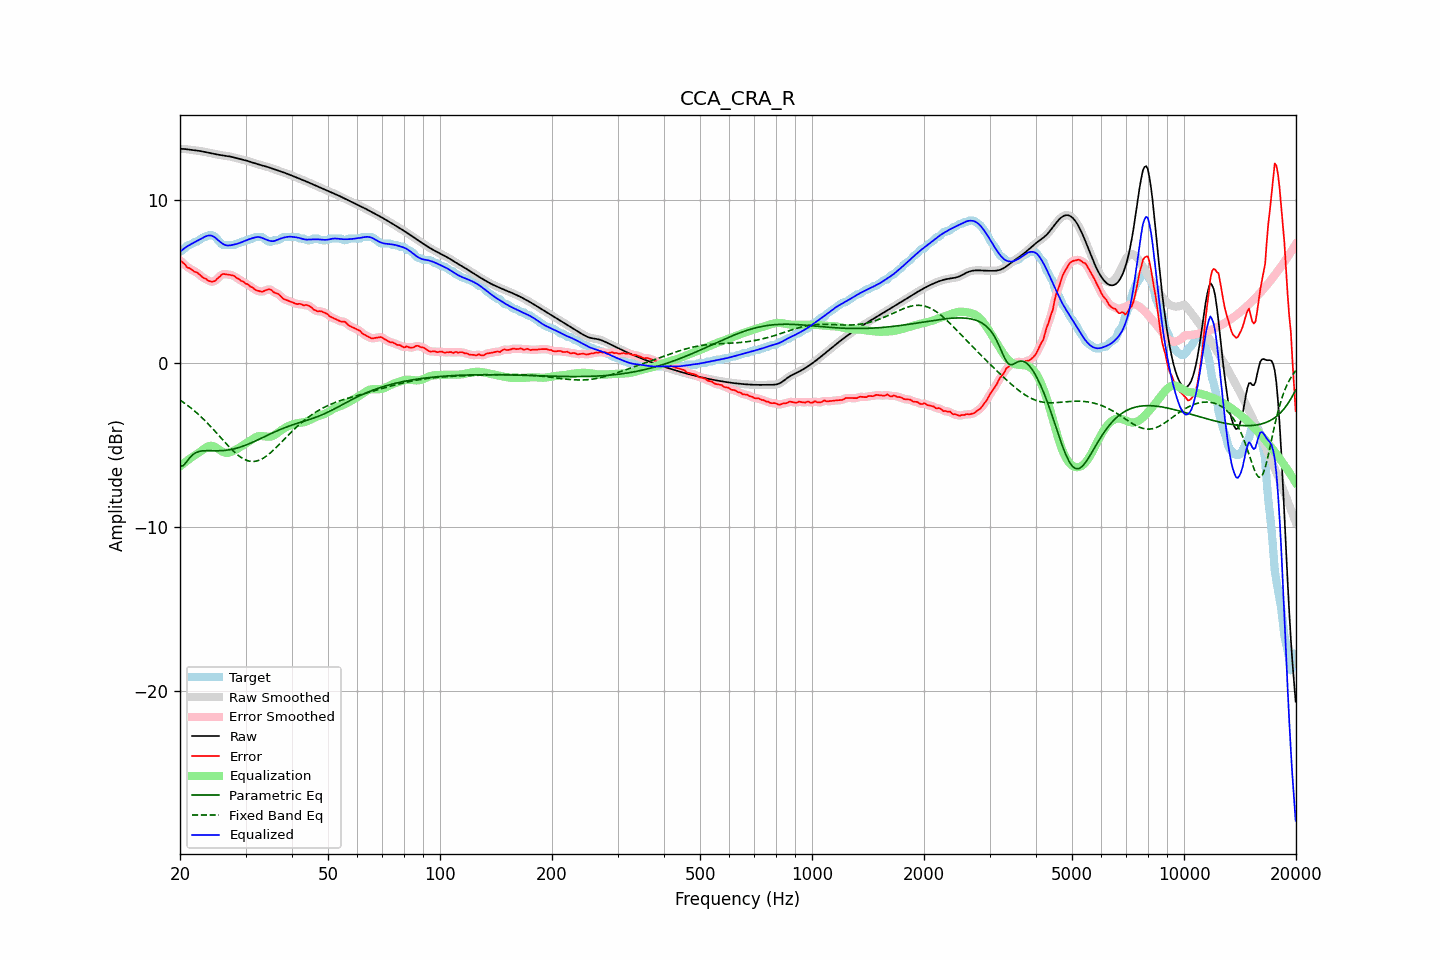

Values plotted in this chart, from the file beside it:
frequency, raw, error, smoothed, error_smoothed, equalization, parametric_eq, fixed_band_eq, equalized_raw, equalized_smoothed, target
20.00, 13.11, 6.28, 13.11, 6.30, -6.28, -6.28, -2.24, 6.82, 6.82, 6.83
20.20, 13.10, 6.23, 13.10, 6.21, -6.20, -6.26, -2.30, 6.90, 6.90, 6.88
20.40, 13.10, 6.14, 13.10, 6.12, -6.12, -6.24, -2.37, 6.98, 6.98, 6.96
20.61, 13.09, 6.06, 13.09, 6.04, -6.04, -6.13, -2.44, 7.05, 7.05, 7.03
20.81, 13.08, 5.91, 13.08, 5.94, -5.96, -6.02, -2.51, 7.12, 7.12, 7.17
21.02, 13.07, 5.84, 13.07, 5.86, -5.89, -5.89, -2.58, 7.18, 7.18, 7.23
21.23, 13.05, 5.82, 13.05, 5.80, -5.82, -5.76, -2.66, 7.24, 7.24, 7.23
21.44, 13.04, 5.75, 13.04, 5.75, -5.75, -5.66, -2.74, 7.30, 7.30, 7.29
21.66, 13.03, 5.68, 13.03, 5.68, -5.68, -5.56, -2.81, 7.35, 7.35, 7.34
21.87, 13.02, 5.60, 13.02, 5.62, -5.62, -5.50, -2.90, 7.40, 7.40, 7.42
22.09, 13.00, 5.58, 13.00, 5.57, -5.56, -5.44, -2.98, 7.45, 7.45, 7.43
22.31, 12.99, 5.53, 12.99, 5.51, -5.49, -5.40, -3.07, 7.50, 7.50, 7.46
22.54, 12.98, 5.44, 12.98, 5.44, -5.42, -5.37, -3.16, 7.55, 7.55, 7.54
22.76, 12.96, 5.35, 12.96, 5.35, -5.35, -5.35, -3.25, 7.61, 7.61, 7.61
22.99, 12.94, 5.27, 12.94, 5.27, -5.28, -5.34, -3.34, 7.66, 7.66, 7.67
23.22, 12.92, 5.20, 12.92, 5.21, -5.21, -5.33, -3.44, 7.71, 7.71, 7.73
23.45, 12.90, 5.18, 12.90, 5.15, -5.14, -5.32, -3.53, 7.76, 7.76, 7.73
23.69, 12.88, 5.09, 12.88, 5.10, -5.09, -5.32, -3.63, 7.80, 7.80, 7.79
23.92, 12.86, 5.04, 12.86, 5.05, -5.04, -5.32, -3.73, 7.82, 7.82, 7.83
24.16, 12.84, 5.02, 12.84, 5.01, -5.03, -5.32, -3.84, 7.81, 7.81, 7.83
24.40, 12.82, 5.00, 12.82, 5.00, -5.03, -5.33, -3.94, 7.79, 7.79, 7.83
24.65, 12.80, 5.01, 12.80, 5.02, -5.06, -5.33, -4.05, 7.74, 7.74, 7.79
24.89, 12.78, 5.05, 12.78, 5.07, -5.11, -5.33, -4.16, 7.67, 7.67, 7.73
25.14, 12.76, 5.16, 12.76, 5.15, -5.17, -5.33, -4.27, 7.59, 7.59, 7.60
25.39, 12.74, 5.25, 12.74, 5.25, -5.24, -5.33, -4.38, 7.51, 7.51, 7.49
25.65, 12.73, 5.32, 12.73, 5.35, -5.30, -5.32, -4.49, 7.42, 7.42, 7.40
25.91, 12.71, 5.44, 12.71, 5.42, -5.36, -5.32, -4.60, 7.34, 7.34, 7.27
26.16, 12.69, 5.47, 12.69, 5.46, -5.41, -5.31, -4.71, 7.28, 7.28, 7.23
26.43, 12.68, 5.45, 12.68, 5.46, -5.44, -5.31, -4.81, 7.24, 7.24, 7.23
26.69, 12.67, 5.44, 12.67, 5.45, -5.46, -5.29, -4.92, 7.21, 7.21, 7.23
26.96, 12.65, 5.43, 12.65, 5.43, -5.45, -5.28, -5.03, 7.20, 7.20, 7.23
27.23, 12.64, 5.41, 12.64, 5.41, -5.43, -5.26, -5.13, 7.21, 7.21, 7.23
27.50, 12.62, 5.39, 12.62, 5.40, -5.39, -5.25, -5.23, 7.23, 7.22, 7.23
27.77, 12.59, 5.37, 12.59, 5.36, -5.35, -5.23, -5.33, 7.24, 7.24, 7.23
28.05, 12.57, 5.33, 12.57, 5.31, -5.30, -5.20, -5.42, 7.27, 7.27, 7.24
28.33, 12.54, 5.23, 12.54, 5.25, -5.25, -5.18, -5.51, 7.29, 7.29, 7.31
28.62, 12.51, 5.19, 12.51, 5.18, -5.19, -5.15, -5.59, 7.32, 7.32, 7.33
28.90, 12.49, 5.13, 12.49, 5.12, -5.13, -5.12, -5.67, 7.35, 7.35, 7.35
29.19, 12.46, 5.04, 12.46, 5.06, -5.07, -5.09, -5.74, 7.39, 7.39, 7.42
29.48, 12.44, 5.01, 12.44, 5.00, -5.01, -5.05, -5.80, 7.43, 7.43, 7.43
29.78, 12.42, 4.95, 12.42, 4.94, -4.94, -5.02, -5.85, 7.47, 7.47, 7.47
30.08, 12.39, 4.87, 12.39, 4.89, -4.88, -4.98, -5.90, 7.51, 7.51, 7.53
30.38, 12.37, 4.84, 12.37, 4.82, -4.82, -4.94, -5.93, 7.55, 7.55, 7.53
30.68, 12.34, 4.77, 12.34, 4.76, -4.75, -4.90, -5.96, 7.59, 7.59, 7.57
30.99, 12.30, 4.68, 12.31, 4.70, -4.69, -4.86, -5.98, 7.62, 7.62, 7.63
31.30, 12.27, 4.65, 12.27, 4.62, -4.62, -4.82, -5.98, 7.65, 7.65, 7.63
31.61, 12.24, 4.56, 12.24, 4.56, -4.56, -4.77, -5.98, 7.68, 7.68, 7.68
31.93, 12.21, 4.48, 12.21, 4.50, -4.50, -4.73, -5.97, 7.70, 7.70, 7.73
32.24, 12.18, 4.45, 12.18, 4.45, -4.46, -4.68, -5.95, 7.72, 7.72, 7.73
32.57, 12.15, 4.43, 12.15, 4.42, -4.43, -4.63, -5.91, 7.72, 7.72, 7.73
32.89, 12.13, 4.40, 12.12, 4.40, -4.43, -4.59, -5.88, 7.70, 7.70, 7.73
33.22, 12.10, 4.38, 12.10, 4.39, -4.43, -4.54, -5.82, 7.67, 7.67, 7.72
33.55, 12.07, 4.42, 12.07, 4.41, -4.44, -4.49, -5.77, 7.63, 7.63, 7.65
33.89, 12.04, 4.46, 12.04, 4.45, -4.46, -4.45, -5.70, 7.59, 7.59, 7.59
34.23, 12.01, 4.49, 12.01, 4.50, -4.47, -4.40, -5.64, 7.55, 7.55, 7.52
34.57, 11.98, 4.53, 11.98, 4.52, -4.47, -4.35, -5.56, 7.51, 7.51, 7.45
34.92, 11.95, 4.52, 11.95, 4.51, -4.46, -4.31, -5.48, 7.48, 7.48, 7.43
35.27, 11.91, 4.47, 11.91, 4.46, -4.45, -4.26, -5.39, 7.47, 7.47, 7.44
35.62, 11.88, 4.37, 11.88, 4.39, -4.41, -4.22, -5.30, 7.47, 7.47, 7.51
35.97, 11.85, 4.32, 11.85, 4.33, -4.36, -4.17, -5.21, 7.49, 7.49, 7.53
... 635 more rows
